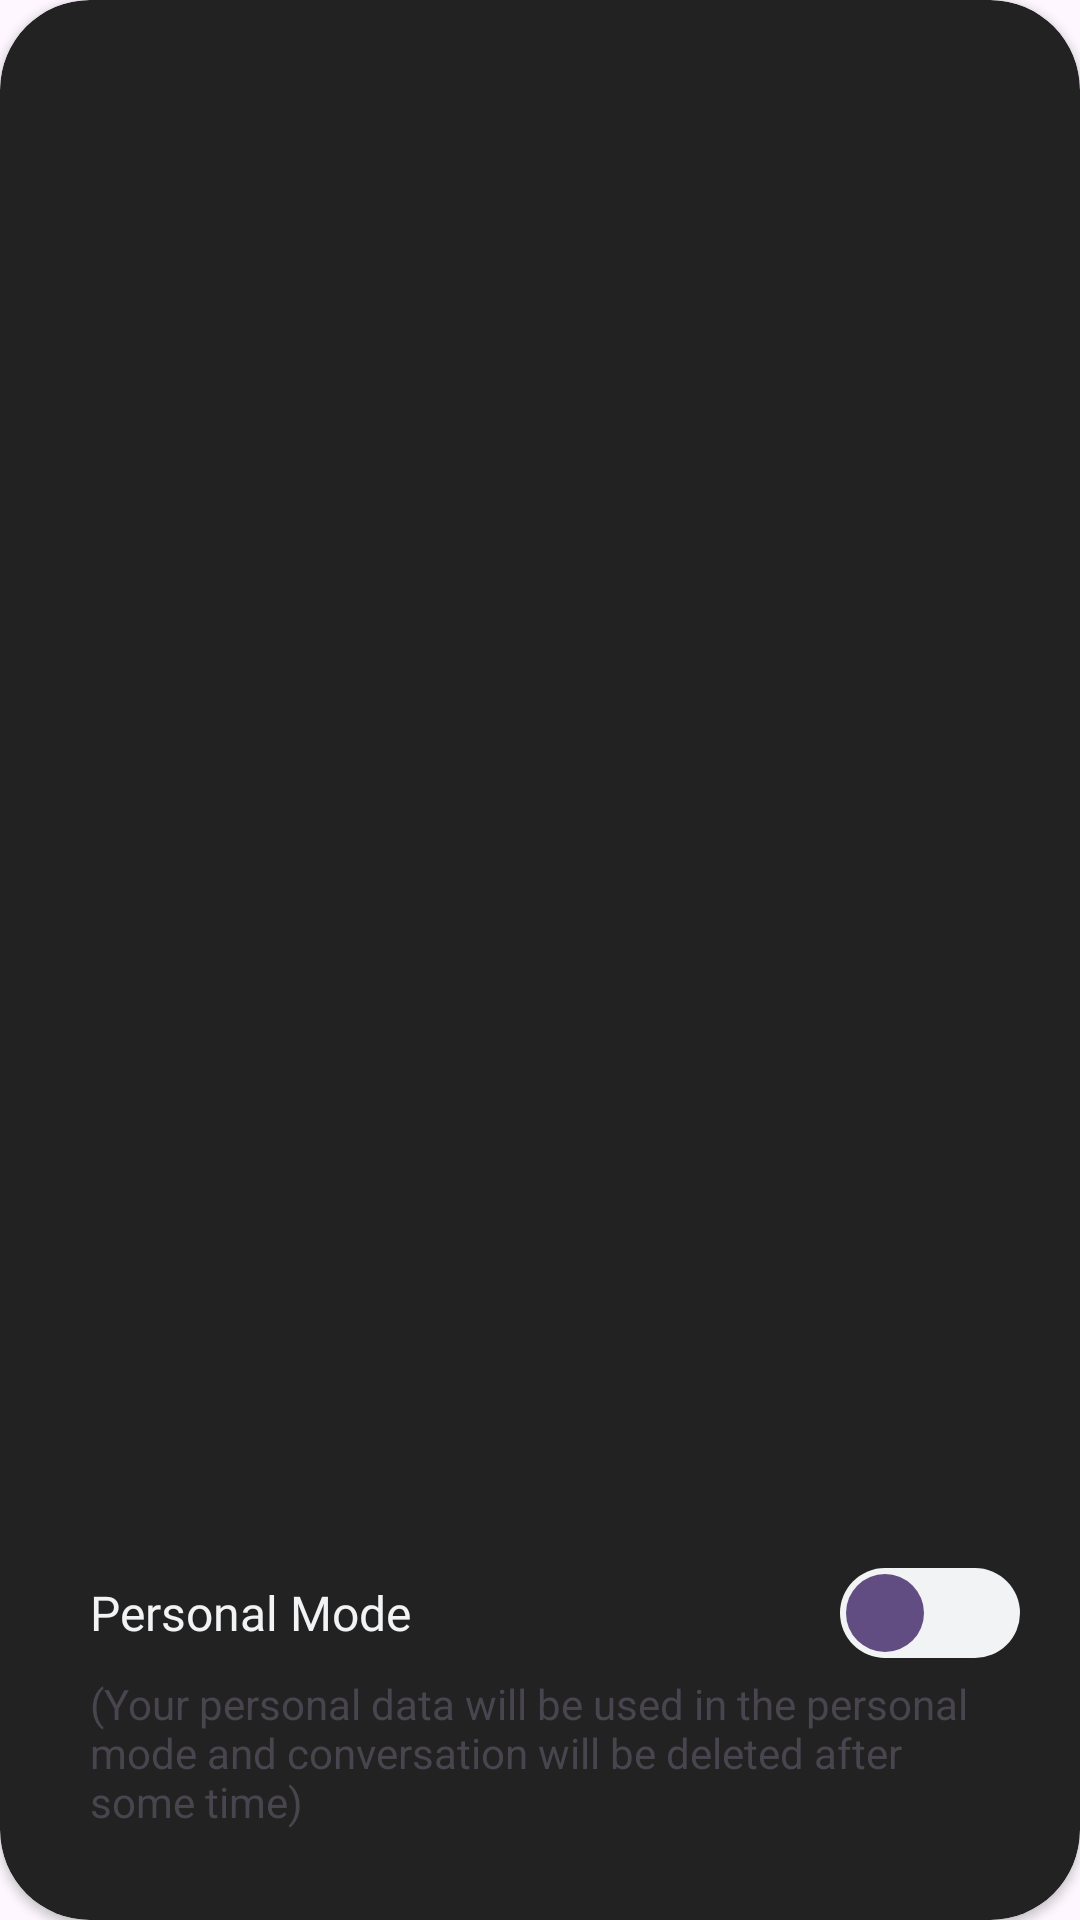

This screen was rendered from an Android layout file. Write that file and the resources it references.
<!-- AndroidManifest.xml: application theme Theme.Project24 -->
<!-- res/layout/dialog_ui_display.xml -->
<?xml version="1.0" encoding="utf-8"?>
<androidx.cardview.widget.CardView xmlns:android="http://schemas.android.com/apk/res/android"
    xmlns:app="http://schemas.android.com/apk/res-auto"
    xmlns:tools="http://schemas.android.com/tools"
    android:layout_width="300dp"
    android:id="@+id/custom_layout"
    android:layout_height="400dp"
    android:layout_gravity="bottom"
    android:backgroundTint="@color/light_black"
    app:cardCornerRadius="30dp"
    >

    <androidx.constraintlayout.widget.ConstraintLayout
        android:layout_width="match_parent"
        android:layout_height="match_parent"
        android:layout_margin="10dp">

        <TextView
            android:id="@+id/textView5"
            android:layout_width="match_parent"
            android:layout_height="wrap_content"
            android:layout_margin="20dp"
            android:text="(Your personal data will be used in the personal mode and conversation will be deleted after some time)"
            app:layout_constraintBottom_toBottomOf="parent"
            app:layout_constraintEnd_toEndOf="parent"
            app:layout_constraintStart_toStartOf="parent" />

        <TextView
            android:id="@+id/tv_personal_mode"
            android:layout_width="wrap_content"
            android:layout_height="wrap_content"
            android:layout_marginHorizontal="20dp"
            android:layout_marginBottom="10dp"
            android:fontFamily="@font/helvetica"
            android:text="Personal Mode"
            android:textColor="@color/whitish_grey"
            android:textSize="16dp"
            app:layout_constraintBottom_toTopOf="@+id/textView5"
            app:layout_constraintStart_toStartOf="parent" />



        <Switch
            android:id="@+id/switch_personal_mode"
            android:layout_width="wrap_content"
            android:layout_height="wrap_content"
            android:layout_centerInParent="true"
            android:layout_marginHorizontal="10dp"
            android:textOff="OFF"
            android:textOn="ON"
            android:thumb="@drawable/bg_custom_mode_thumb"
            android:track="@drawable/bg_custom_mode_track"
            app:layout_constraintBottom_toBottomOf="@+id/tv_personal_mode"
            app:layout_constraintEnd_toEndOf="parent"
            app:layout_constraintTop_toTopOf="@+id/tv_personal_mode"
            tools:ignore="MissingConstraints,UseSwitchCompatOrMaterialXml" />


    </androidx.constraintlayout.widget.ConstraintLayout>

</androidx.cardview.widget.CardView>
<!-- resources referenced by this layout -->
<resources>
  <color name="light_black">#222222</color>
  <color name="whitish_grey">#F2F3F5</color>
  <!-- drawable bg_custom_mode_thumb (drawable) -->
  <?xml version="1.0" encoding="utf-8"?>
  <selector xmlns:android="http://schemas.android.com/apk/res/android">
      <item android:state_checked="true">
          <shape android:dither="true" android:shape="rectangle" android:useLevel="false" android:visible="true">
              <corners android:radius="15dp" />
              <gradient android:angle="270" android:endColor="#614D82" android:startColor="#614D82" />
              <size android:width="30dp" android:height="30dp" />
              <stroke android:width="4dp" android:color="#0000ffff" />
          </shape>
      </item>
      <item android:state_checked="false">
          <shape android:dither="true" android:shape="rectangle" android:useLevel="false" android:visible="true">
              <corners android:radius="15dp" />
              <gradient android:angle="270" android:endColor="#FF614D82" android:startColor="#FF614D82" />
              <size android:width="30dp" android:height="30dp" />
              <stroke android:width="4dp" android:color="#0000ffff" />
          </shape>
      </item>
  </selector>
  <!-- drawable bg_custom_mode_track (drawable) -->
  <shape xmlns:android="http://schemas.android.com/apk/res/android"
      android:shape="rectangle">
      <solid android:color="@color/whitish_grey"/> 
      <corners android:radius="20dp"/> 
  </shape>
  <style name="Theme.Project24" parent="Base.Theme.Project24" />
  <style name="Base.Theme.Project24" parent="Theme.Material3.DayNight.NoActionBar">
          
          
      </style>
</resources>
